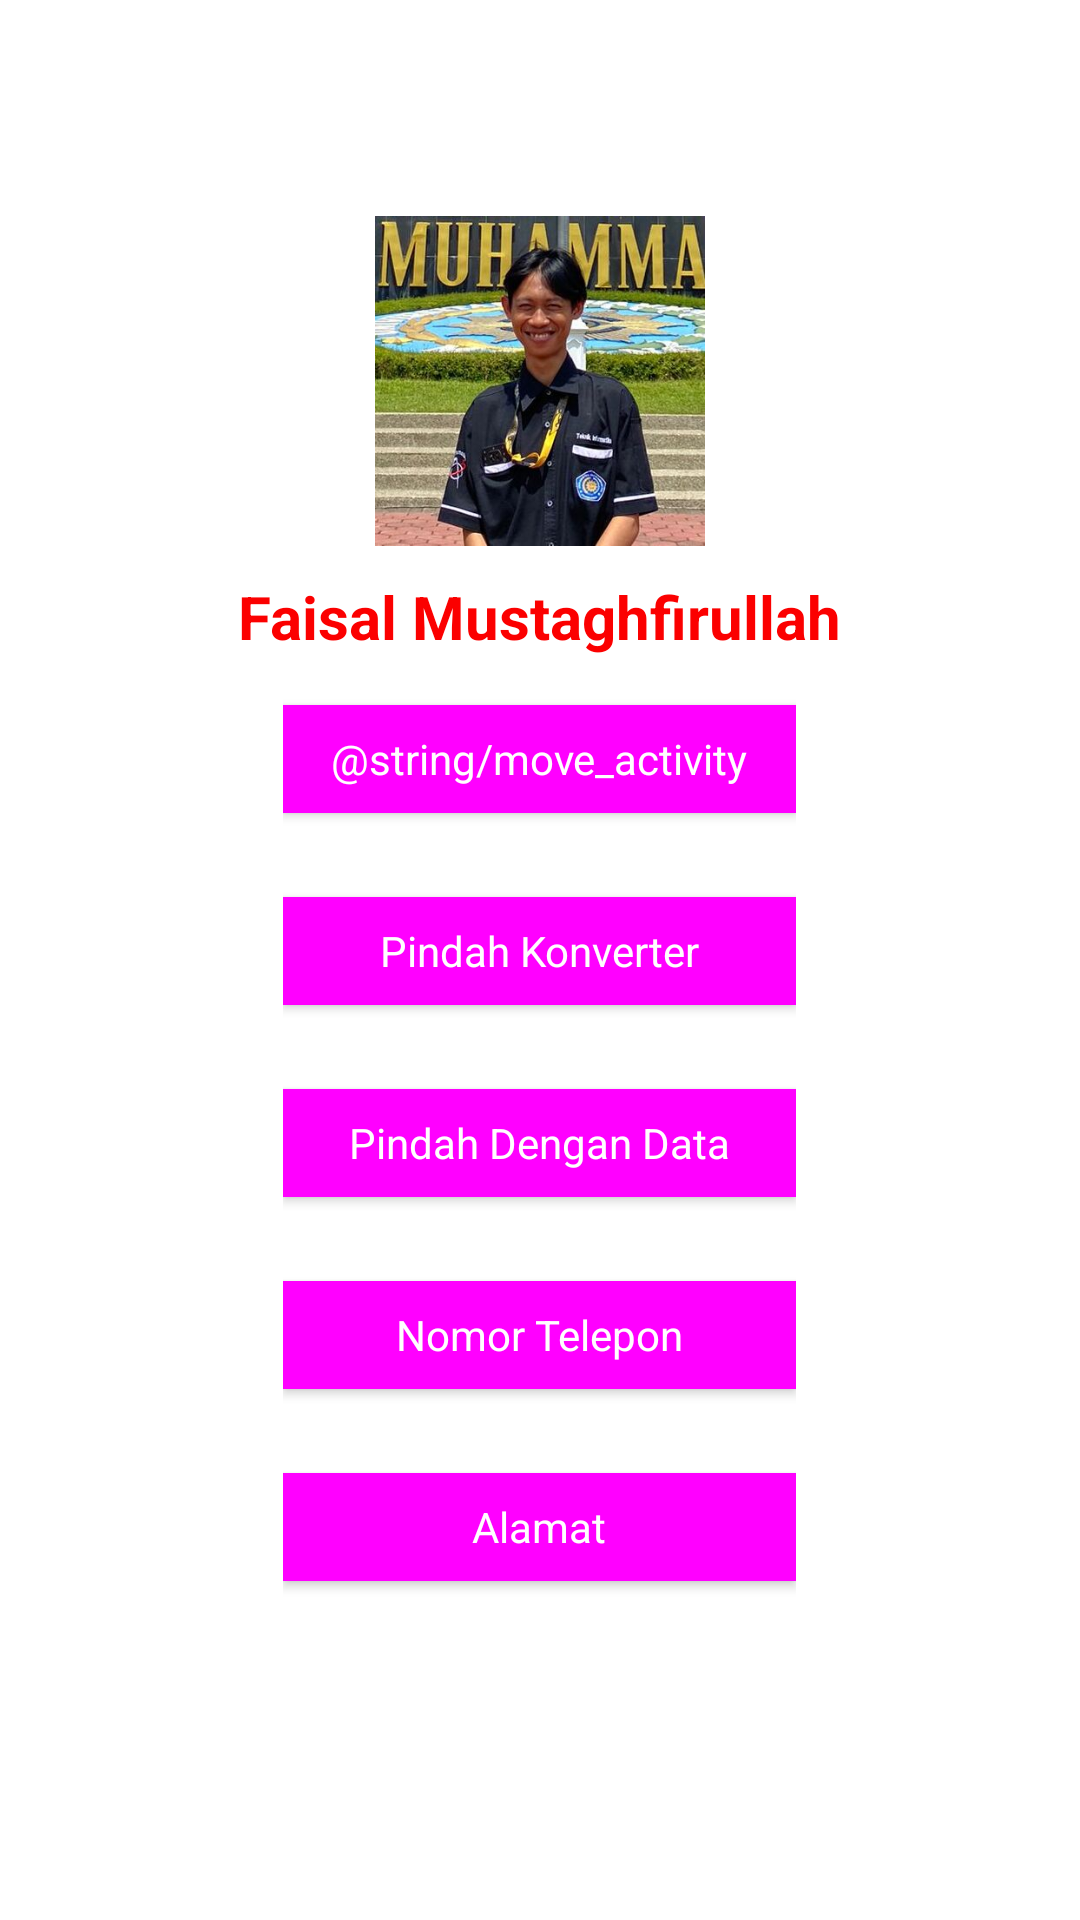

This screen was rendered from an Android layout file. Write that file and the resources it references.
<!-- AndroidManifest.xml: application theme Theme.Kalkulator -->
<!-- res/layout/activity_menu.xml -->
<?xml version="1.0" encoding="utf-8"?>
<LinearLayout xmlns:android="http://schemas.android.com/apk/res/android"
    xmlns:app="http://schemas.android.com/apk/res-auto"
    xmlns:tools="http://schemas.android.com/tools"
    android:id="@+id/main"
    android:layout_width="match_parent"
    android:layout_height="match_parent"
    android:orientation="vertical"
    android:background="@drawable/background"
    android:gravity="center"
    tools:context=".MenuActivity">

    <ImageView
        android:id="@+id/imageView"
        android:layout_width="120dp"
        android:layout_height="120dp"
        android:paddingBottom="10dp"
        android:layout_gravity="center"
        android:src="@drawable/profil"/>

    <TextView
        android:layout_width="wrap_content"
        android:layout_height="wrap_content"
        android:text="@string/nama"
        android:paddingBottom="10dp"
        android:fontFamily=""
        android:textSize="20dp"
        android:textColor="#FB0000"
        android:textStyle="bold"/>
<LinearLayout
    android:layout_width="wrap_content"
    android:layout_height="wrap_content"
    android:orientation="vertical"
    android:gravity="center"
    >
    <com.google.android.material.button.MaterialButton
        android:id="@+id/btn_move_activity"
        android:layout_width="match_parent"
        android:layout_height="wrap_content"
        android:layout_gravity="center"
        style="@style/Widget.Material3.FloatingActionButton.Large.Secondary"
        android:text="@string/move_activity"
        android:layout_marginBottom="16dp"
        tools:ignore="MissingConstraints" />

    <com.google.android.material.button.MaterialButton
        android:layout_width="match_parent"
        android:layout_height="wrap_content"
        android:id="@+id/btn_move_converter"
        style="@style/Widget.Material3.FloatingActionButton.Large.Secondary"
        android:text="Pindah Konverter"
        android:layout_marginBottom="16dp"
        tools:ignore="MissingConstraints"
        />


    <com.google.android.material.button.MaterialButton
        android:id="@+id/btn_move_activity_data"
        style="@style/Widget.Material3.FloatingActionButton.Large.Secondary"
        android:layout_width="match_parent"
        android:layout_height="wrap_content"
        android:layout_marginBottom="16dp"
        android:text="Pindah Dengan Data" />

    <com.google.android.material.button.MaterialButton
        android:id="@+id/btn_dial_number"
        style="@style/Widget.Material3.FloatingActionButton.Large.Secondary"
        android:layout_width="match_parent"
        android:layout_height="wrap_content"
        android:layout_marginBottom="16dp"
        android:text="Nomor Telepon" />

    <com.google.android.material.button.MaterialButton
        android:id="@+id/btn_maps"
        style="@style/Widget.Material3.FloatingActionButton.Large.Secondary"
        android:layout_width="match_parent"
        android:layout_height="wrap_content"
        android:layout_marginBottom="16dp"
        android:text="Alamat" />

    <com.google.android.material.textview.MaterialTextView
        android:layout_width="match_parent"
        android:layout_height="wrap_content"
        android:id="@+id/tv_data_received"
        />
</LinearLayout>


</LinearLayout>
<!-- resources referenced by this layout -->
<resources>
  <!-- drawable profil: jpg bitmap (drawable, 41539 bytes) -->
  <string name="nama">Faisal Mustaghfirullah</string>
  <style name="Theme.Kalkulator" parent="Theme.MaterialComponents.DayNight.NoActionBar">
          <item name="colorPrimary">@color/purple_500</item>
          <item name="colorPrimaryVariant">@color/purple_700</item>
          <item name="colorOnPrimary">@color/white</item>
          <item name="colorSecondary">@color/teal_200</item>
          <item name="colorSecondaryVariant">@color/teal_700</item>
          <item name="colorOnSecondary">@color/black</item>
          <item name="android:statusBarColor" tools:targetApi="l">?attr/colorPrimaryVariant</item>
      </style>
  <color name="purple_500">#FF6200EE</color>
  <color name="purple_700">#FF3700B3</color>
  <color name="white">#FFFFFFFF</color>
  <color name="teal_200">#FF03DAC5</color>
  <color name="teal_700">#FF018786</color>
  <color name="black">#FF000000</color>
</resources>
